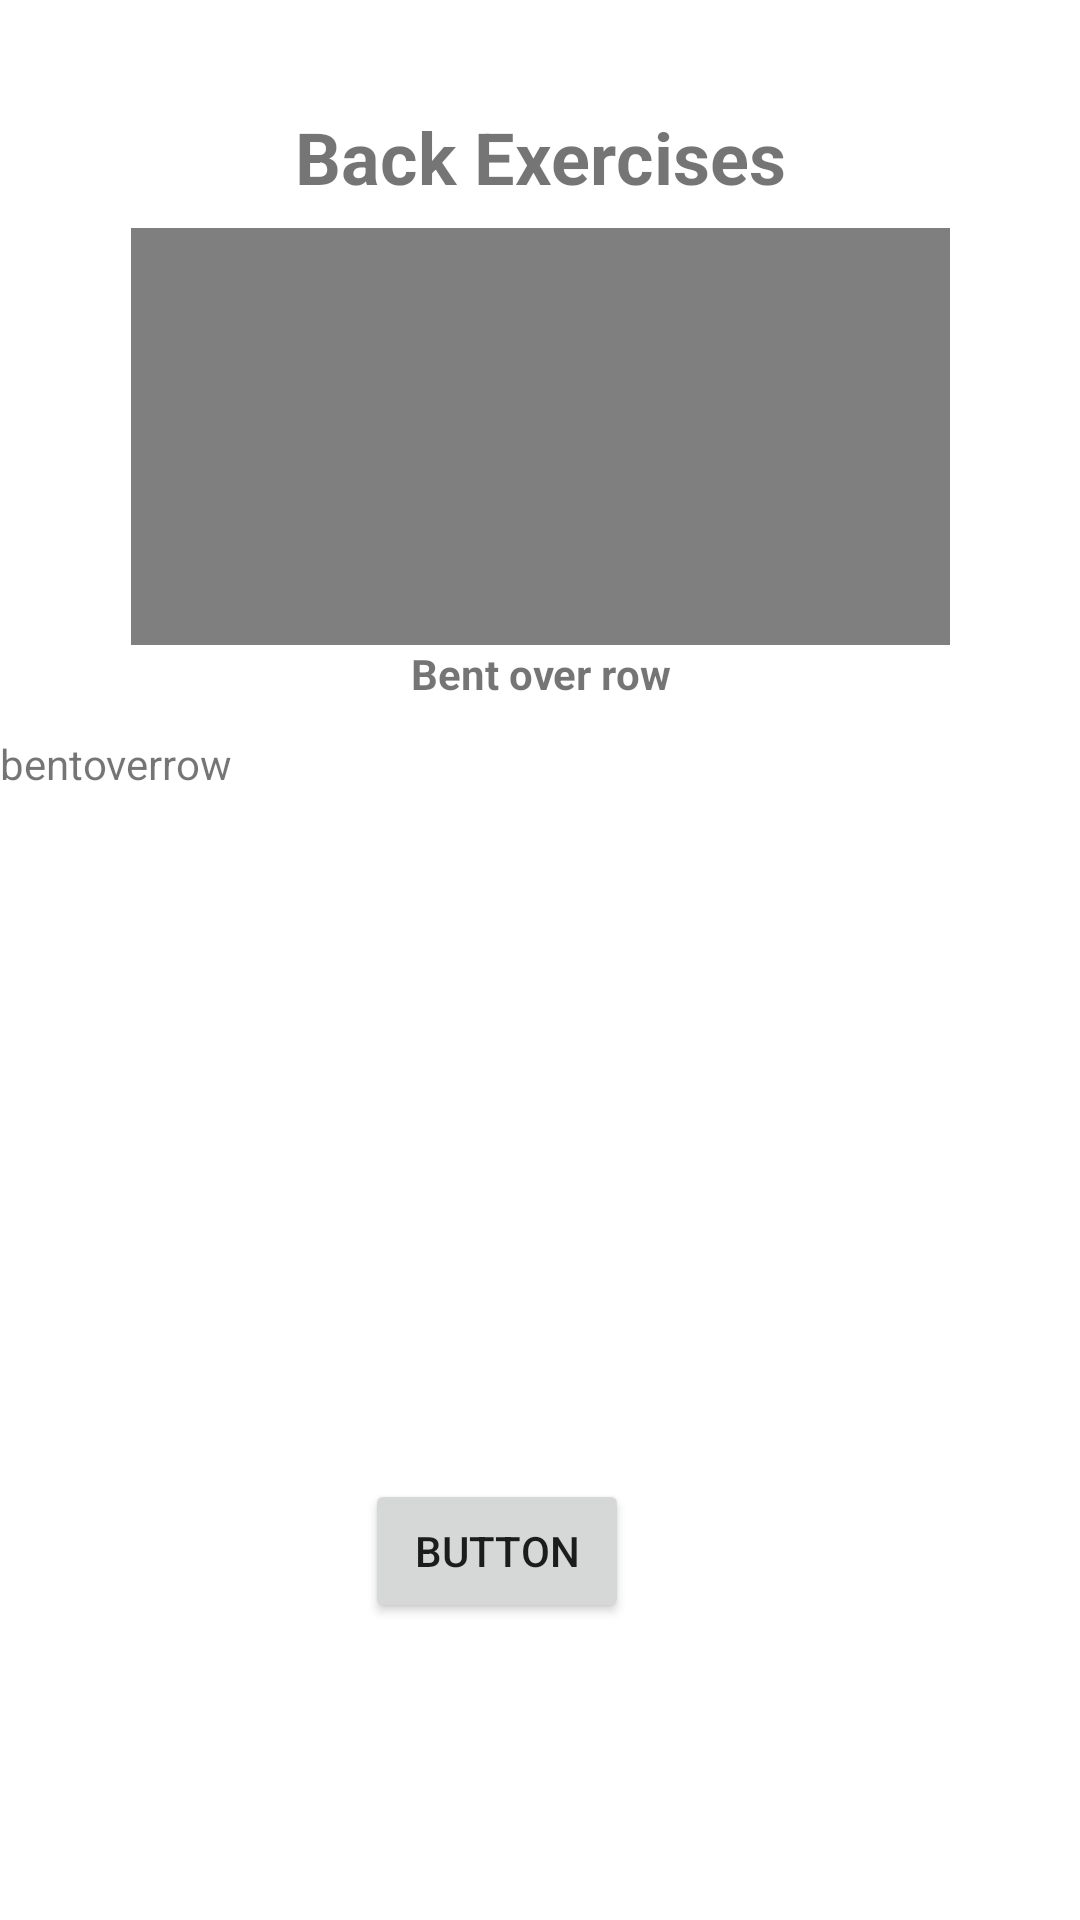

Produce the Android XML layout that renders to this screen, including the resource entries it uses.
<!-- AndroidManifest.xml: application theme Theme.GetFitApp -->
<!-- res/layout/activity_back.xml -->
<?xml version="1.0" encoding="utf-8"?>
<androidx.constraintlayout.widget.ConstraintLayout xmlns:android="http://schemas.android.com/apk/res/android"
    xmlns:app="http://schemas.android.com/apk/res-auto"
    xmlns:tools="http://schemas.android.com/tools"
    android:layout_width="match_parent"
    android:layout_height="match_parent"
    tools:context=".BackActivity">

    <VideoView
        android:id="@+id/bentOverRow"
        android:layout_width="273dp"
        android:layout_height="139dp"
        android:layout_marginTop="76dp"
        app:layout_constraintEnd_toEndOf="parent"
        app:layout_constraintHorizontal_bias="0.5"
        app:layout_constraintStart_toStartOf="parent"
        app:layout_constraintTop_toTopOf="parent" />

    <TextView
        android:id="@+id/textView6"
        android:layout_width="wrap_content"
        android:layout_height="wrap_content"
        android:layout_marginTop="36dp"
        android:text="Back Exercises"
        android:textSize="24sp"
        android:textStyle="bold"
        app:layout_constraintEnd_toEndOf="parent"
        app:layout_constraintHorizontal_bias="0.5"
        app:layout_constraintStart_toStartOf="parent"
        app:layout_constraintTop_toTopOf="parent" />

    <TextView
        android:id="@+id/textView7"
        android:layout_width="wrap_content"
        android:layout_height="wrap_content"
        android:text="Bent over row"
        android:textStyle="bold"
        app:layout_constraintEnd_toEndOf="@+id/bentOverRow"
        app:layout_constraintStart_toStartOf="@+id/bentOverRow"
        app:layout_constraintTop_toBottomOf="@+id/bentOverRow" />

    <TextView
        android:id="@+id/textView8"
        android:layout_height="wrap_content"
        android:layout_marginTop="11dp"
        android:text="bentoverrow"
        app:layout_constraintEnd_toEndOf="parent"
        app:layout_constraintHorizontal_bias="0.5"
        app:layout_constraintStart_toStartOf="parent"
        app:layout_constraintTop_toBottomOf="@+id/textView7" />

    <Button
        android:id="@+id/button"
        android:layout_width="wrap_content"
        android:layout_height="wrap_content"
        android:text="Button"
        app:layout_constraintBottom_toBottomOf="parent"
        app:layout_constraintEnd_toEndOf="parent"
        app:layout_constraintHorizontal_bias="0.447"
        app:layout_constraintStart_toStartOf="parent"
        app:layout_constraintTop_toTopOf="parent"
        app:layout_constraintVertical_bias="0.833" />

</androidx.constraintlayout.widget.ConstraintLayout>
<!-- resources referenced by this layout -->
<resources>
  <style name="Theme.GetFitApp" parent="Theme.MaterialComponents.DayNight.DarkActionBar">
          
          <item name="colorPrimary">@color/purple_500</item>
          <item name="colorPrimaryVariant">@color/purple_700</item>
          <item name="colorOnPrimary">@color/white</item>
          
          <item name="colorSecondary">@color/teal_200</item>
          <item name="colorSecondaryVariant">@color/teal_700</item>
          <item name="colorOnSecondary">@color/black</item>
          
          <item name="android:statusBarColor" tools:targetApi="l">?attr/colorPrimaryVariant</item>
          
      </style>
  <!-- not gathered from this repository: default colours our renderer supplied (Android Studio template values) -->
  <color name="purple_500">#FF6200EE</color>
  <color name="purple_700">#FF3700B3</color>
  <color name="teal_200">#FF03DAC5</color>
  <color name="teal_700">#FF018786</color>
  <color name="black">#FF000000</color>
  <color name="white">#FFFFFFFF</color>
</resources>
